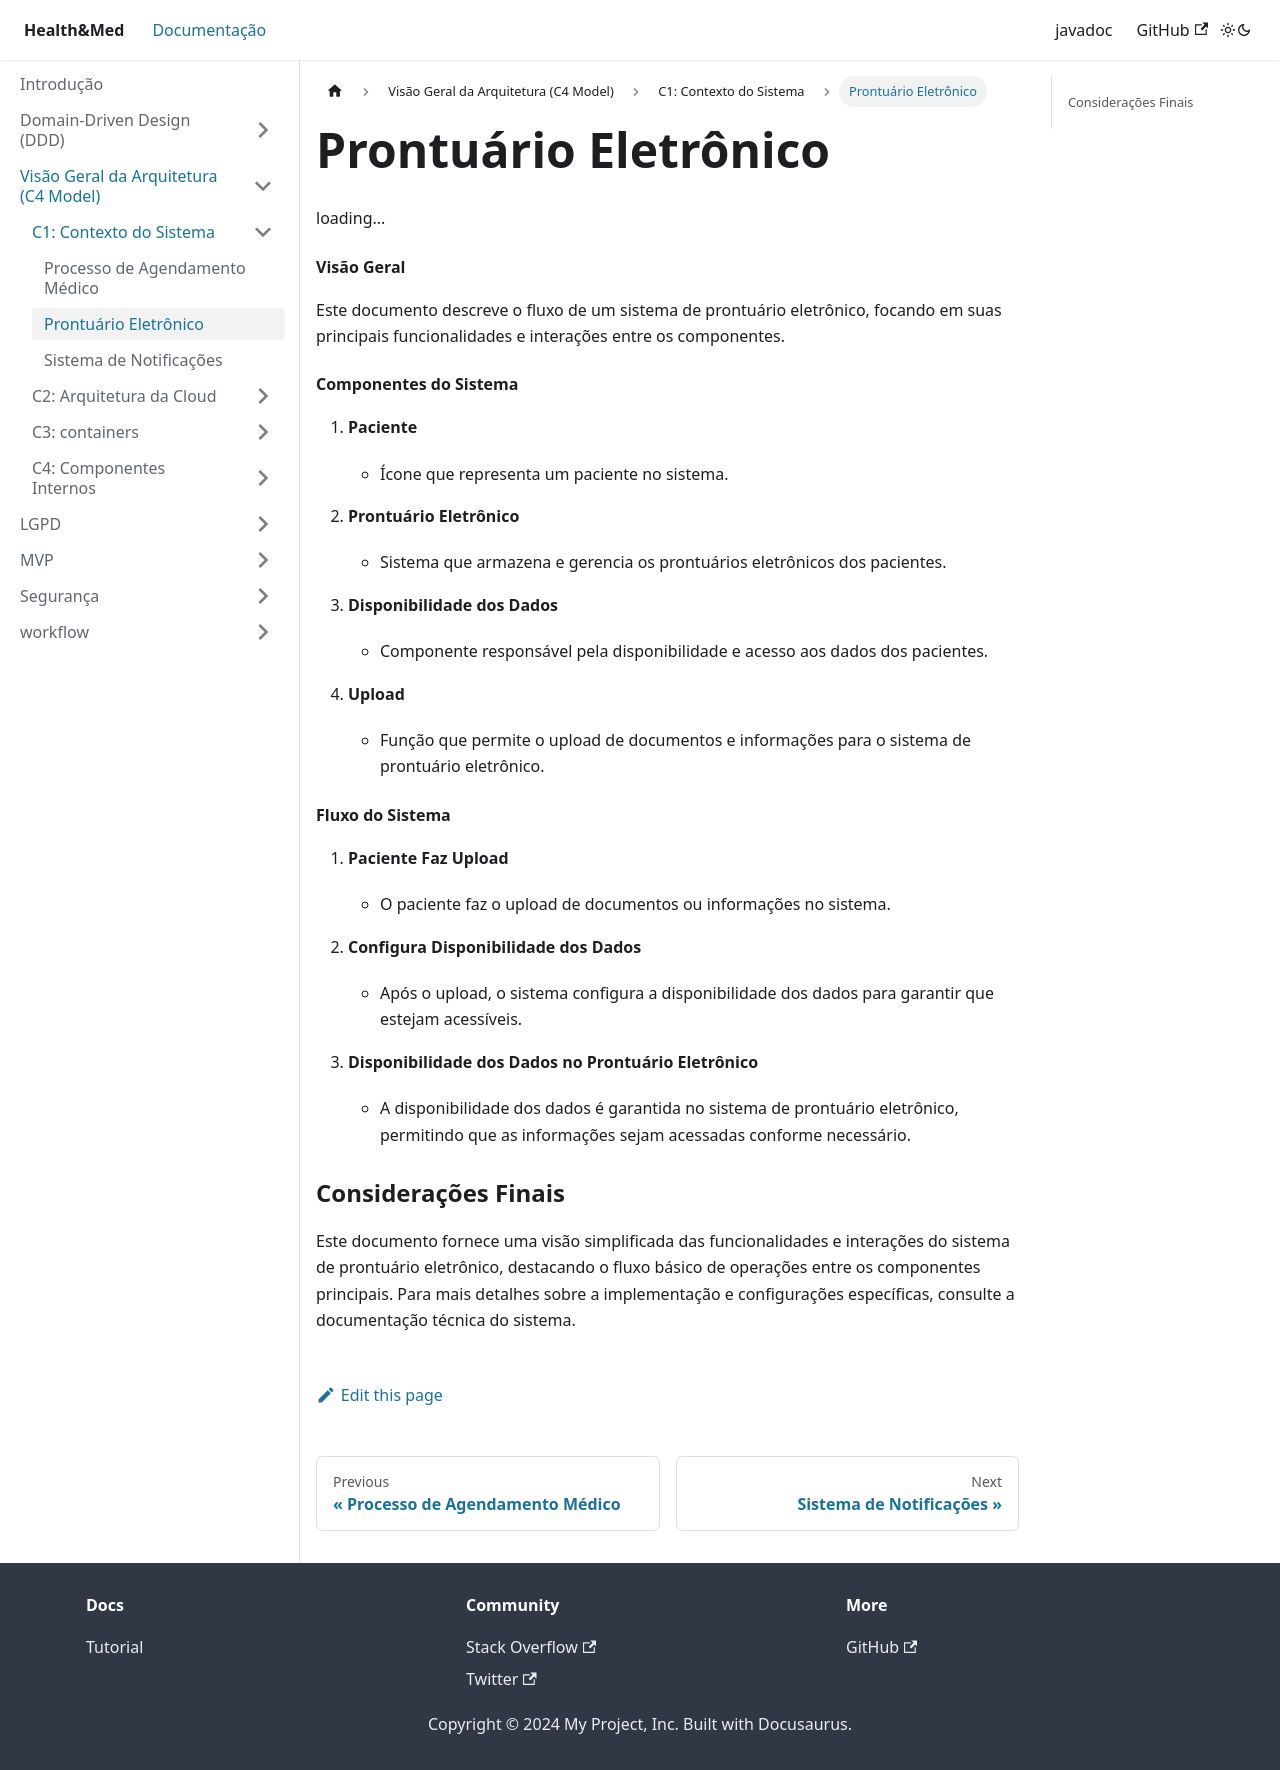

repository: AlexCesarNascimento/tech-challenge-doc · page: docs/C4/camada-1/fluxo-prontuario-eletronico.html · generator: docusaurus

---
sidebar_position: 7
---

#### Visão Geral
Este documento descreve o fluxo de um sistema de prontuário eletrônico, focando em suas principais funcionalidades e interações entre os componentes.

#### Componentes do Sistema

1. **Paciente**
   - Ícone que representa um paciente no sistema.
   
2. **Prontuário Eletrônico**
   - Sistema que armazena e gerencia os prontuários eletrônicos dos pacientes.
   
3. **Disponibilidade dos Dados**
   - Componente responsável pela disponibilidade e acesso aos dados dos pacientes.

4. **Upload**
   - Função que permite o upload de documentos e informações para o sistema de prontuário eletrônico.

#### Fluxo do Sistema

1. **Paciente Faz Upload**
   - O paciente faz o upload de documentos ou informações no sistema.

2. **Configura Disponibilidade dos Dados**
   - Após o upload, o sistema configura a disponibilidade dos dados para garantir que estejam acessíveis.

3. **Disponibilidade dos Dados no Prontuário Eletrônico**
   - A disponibilidade dos dados é garantida no sistema de prontuário eletrônico, permitindo que as informações sejam acessadas conforme necessário.

### Considerações Finais

Este documento fornece uma visão simplificada das funcionalidades e interações do sistema de prontuário eletrônico, destacando o fluxo básico de operações entre os componentes principais. Para mais detalhes sobre a implementação e configurações específicas, consulte a documentação técnica do sistema.
